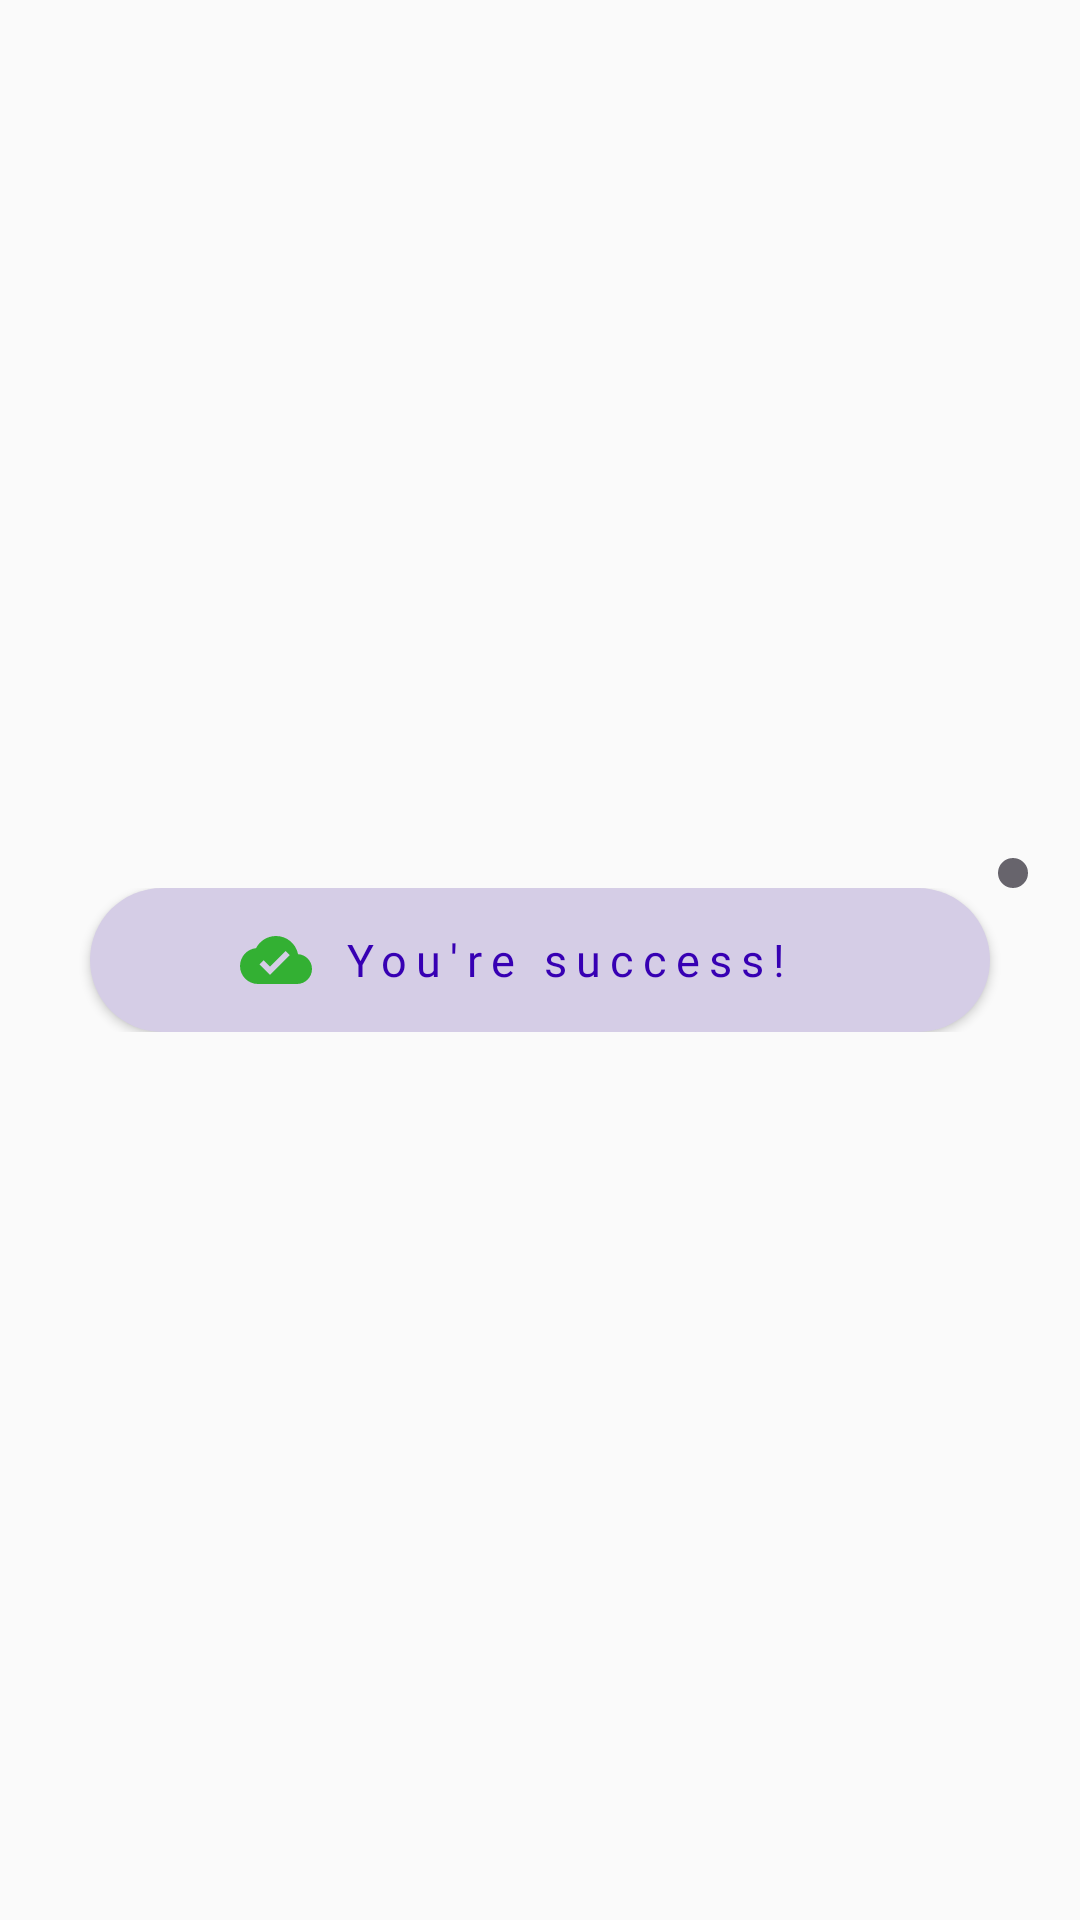

This screen was rendered from an Android layout file. Write that file and the resources it references.
<!-- AndroidManifest.xml: application theme Theme.Light -->
<!-- res/layout/custom_toast_one.xml -->
<?xml version="1.0" encoding="utf-8"?>
<androidx.constraintlayout.widget.ConstraintLayout xmlns:android="http://schemas.android.com/apk/res/android"
    xmlns:app="http://schemas.android.com/apk/res-auto"
    xmlns:tools="http://schemas.android.com/tools"
    android:layout_width="match_parent"
    android:id="@+id/toastContainer"
    android:layout_height="match_parent">

    <androidx.constraintlayout.widget.ConstraintLayout
        android:id="@+id/constraintLayout"
        android:layout_width="match_parent"
        android:layout_height="wrap_content"
        app:layout_constraintStart_toStartOf="parent"
        app:layout_constraintTop_toTopOf="parent"
        app:layout_constraintBottom_toBottomOf="parent"
        app:layout_constraintEnd_toEndOf="parent"
       >

        <Button
            android:id="@+id/btnSuccess"
            android:layout_width="300dp"
            android:layout_height="wrap_content"
            android:background="@drawable/toast_bg"
            android:drawableLeft="@drawable/ic_done_cloud"
            android:drawablePadding="10dp"
            android:fontFamily="@font/aclonica"
            android:gravity="start|center_vertical"
            android:paddingStart="50dp"
            android:text="You're success!"
            android:textAllCaps="false"
            android:textSize="15sp"
            app:layout_constraintBottom_toBottomOf="parent"
            app:layout_constraintEnd_toEndOf="parent"
            app:layout_constraintStart_toStartOf="parent"
            android:textColor="@color/purple_700"
            android:letterSpacing="0.2"
            app:layout_constraintTop_toTopOf="parent" />
    </androidx.constraintlayout.widget.ConstraintLayout>

    <ImageView
        android:layout_width="wrap_content"
        android:layout_height="wrap_content"
        android:background="@drawable/box_drable"
        android:padding="5dp"
        android:src="@drawable/ic_home"
        app:layout_constraintBottom_toTopOf="@id/constraintLayout"
        app:layout_constraintEnd_toEndOf="@id/constraintLayout"
        app:layout_constraintHorizontal_bias="0.95"
        app:layout_constraintStart_toStartOf="@id/constraintLayout"
        app:layout_constraintTop_toTopOf="parent"
        app:layout_constraintVertical_bias="1.0"
        app:tint="#2196F3" />

</androidx.constraintlayout.widget.ConstraintLayout>
<!-- resources referenced by this layout -->
<resources>
  <!-- drawable box_drable (drawable) -->
  <?xml version="1.0" encoding="utf-8"?>
  <shape android:shape="oval" xmlns:android="http://schemas.android.com/apk/res/android">
      <solid android:color="#67646C"/>
  </shape>
  <!-- drawable ic_done_cloud (drawable) -->
  <vector android:height="24dp" android:tint="#33B033"
      android:viewportHeight="24" android:viewportWidth="24"
      android:width="24dp" xmlns:android="http://schemas.android.com/apk/res/android">
      <path android:fillColor="@android:color/white" android:pathData="M19.35,10.04C18.67,6.59 15.64,4 12,4 9.11,4 6.6,5.64 5.35,8.04 2.34,8.36 0,10.91 0,14c0,3.31 2.69,6 6,6h13c2.76,0 5,-2.24 5,-5 0,-2.64 -2.05,-4.78 -4.65,-4.96zM10,17l-3.5,-3.5 1.41,-1.41L10,14.17 15.18,9l1.41,1.41L10,17z"/>
  </vector>
  <!-- drawable toast_bg (drawable) -->
  <?xml version="1.0" encoding="utf-8"?>
  <shape android:shape="rectangle" xmlns:android="http://schemas.android.com/apk/res/android">
      <solid android:color="#D5CDE6"/>
      <corners android:radius="25dp"/>
  </shape>
  <style name="Theme.Light" parent="Theme.AppCompat.DayNight.NoActionBar">
          
          <item name="colorPrimary">#598FBA</item>
          <item name="colorPrimaryVariant">#598FBA</item>
          <item name="colorOnPrimary">@color/white</item>
          
          <item name="colorSecondary">@color/teal_200</item>
          <item name="colorSecondaryVariant">@color/teal_700</item>
          <item name="colorOnSecondary">@color/black</item>
          
          <item name="android:statusBarColor" tools:targetApi="l">?attr/colorPrimaryVariant</item>
          
          <item name="background_color">#598FBA</item>
          <item name="text_color">#FFFFFF</item>
          <item name="android:scrollbarThumbVertical">@android:color/transparent</item>
      </style>
  <!-- not gathered from this repository: default colours our renderer supplied (Android Studio template values) -->
  <color name="purple_700">#FF3700B3</color>
  <color name="teal_200">#FF03DAC5</color>
  <color name="teal_700">#FF018786</color>
  <color name="black">#FF000000</color>
  <color name="white">#FFFFFFFF</color>
</resources>
